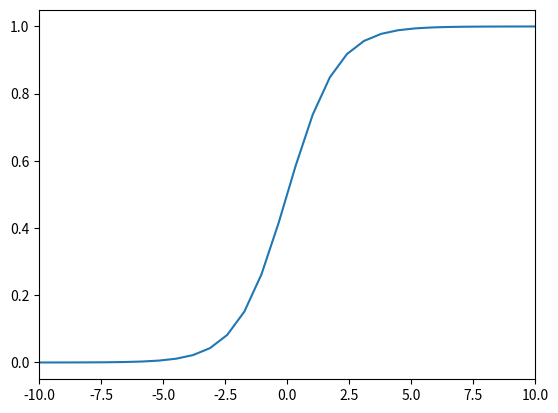

This chart was generated by the following Python code:
import numpy as np
import matplotlib.pyplot as plt

x = np.linspace(-10, 10, 30)
y = 1 / (1 + np.exp(-x))
z = y
plt.xlim(-10, 10)
plt.plot(x, y)
plt.show()
